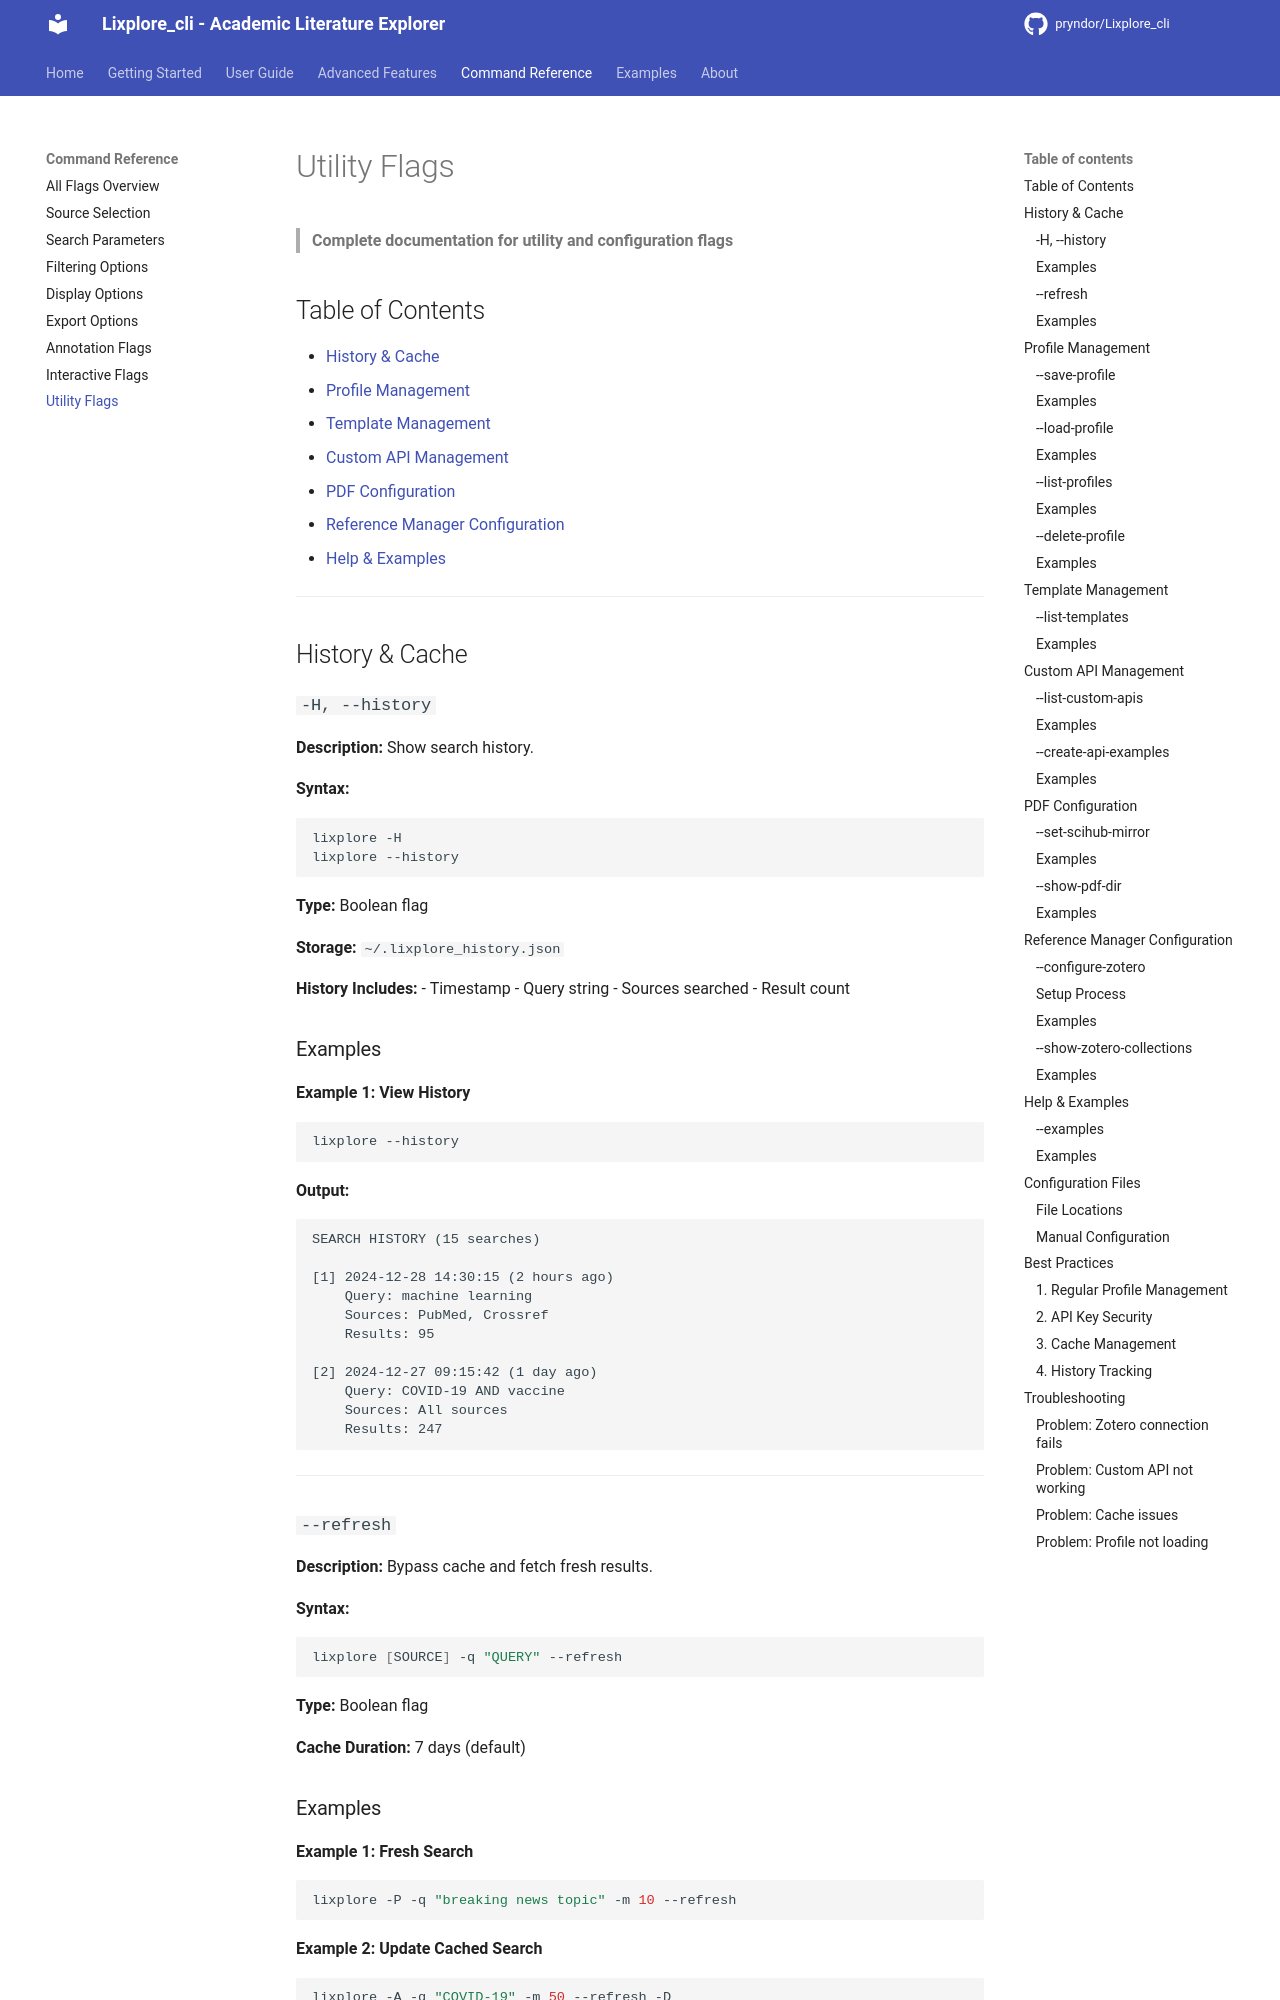

repository: pryndor/Lixplore_cli · page: reference/utility-flags/index.html · generator: mkdocs

# Utility Flags

> **Complete documentation for utility and configuration flags**

## Table of Contents

- [History & Cache](#history--cache)
- [Profile Management](#profile-management)
- [Template Management](#template-management)
- [Custom API Management](#custom-api-management)
- [PDF Configuration](#pdf-configuration)
- [Reference Manager Configuration](#reference-manager-configuration)
- [Help & Examples](#help--examples)

---

## History & Cache

### `-H, --history`

**Description:** Show search history.

**Syntax:**
```bash
lixplore -H
lixplore --history
```

**Type:** Boolean flag

**Storage:** `~/.lixplore_history.json`

**History Includes:**
- Timestamp
- Query string
- Sources searched
- Result count

### Examples

**Example 1: View History**
```bash
lixplore --history
```

**Output:**
```
SEARCH HISTORY (15 searches)

[1] 2024-12-28 14:30:15 (2 hours ago)
    Query: machine learning
    Sources: PubMed, Crossref
    Results: 95

[2] 2024-12-27 09:15:42 (1 day ago)
    Query: COVID-19 AND vaccine
    Sources: All sources
    Results: 247
```

---

### `--refresh`

**Description:** Bypass cache and fetch fresh results.

**Syntax:**
```bash
lixplore [SOURCE] -q "QUERY" --refresh
```

**Type:** Boolean flag

**Cache Duration:** 7 days (default)

### Examples

**Example 1: Fresh Search**
```bash
lixplore -P -q "breaking news topic" -m 10 --refresh
```

**Example 2: Update Cached Search**
```bash
lixplore -A -q "COVID-19" -m 50 --refresh -D
```

---

## Profile Management
